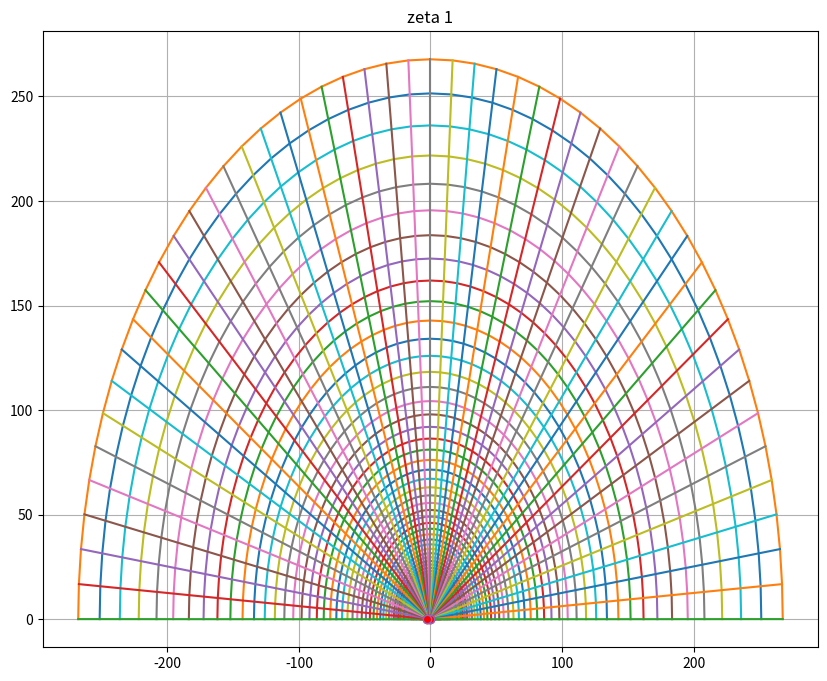
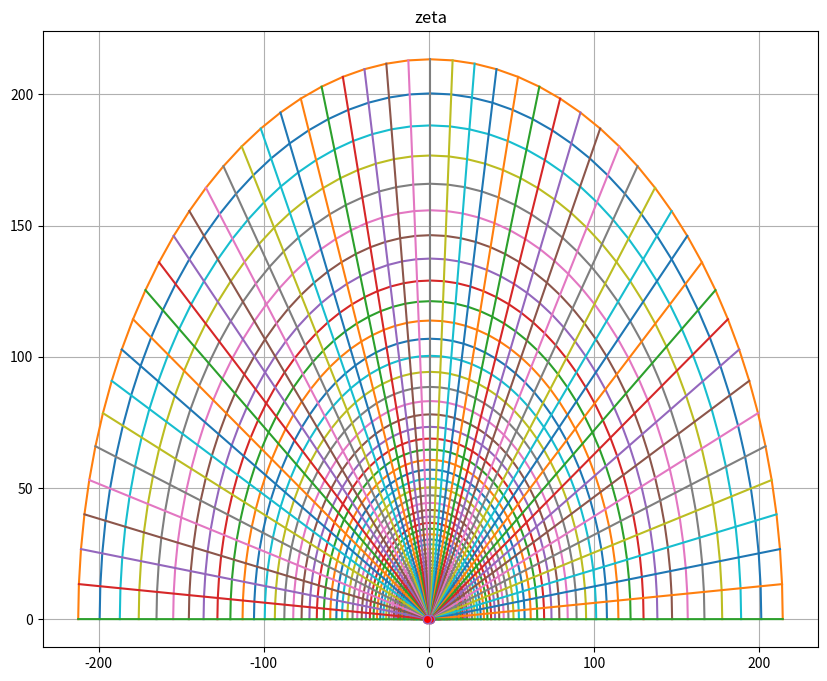
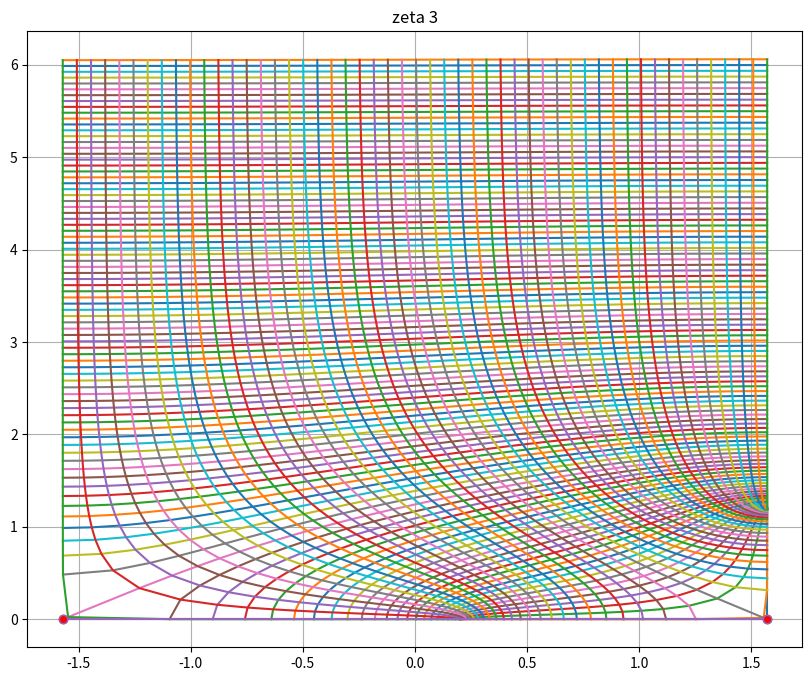
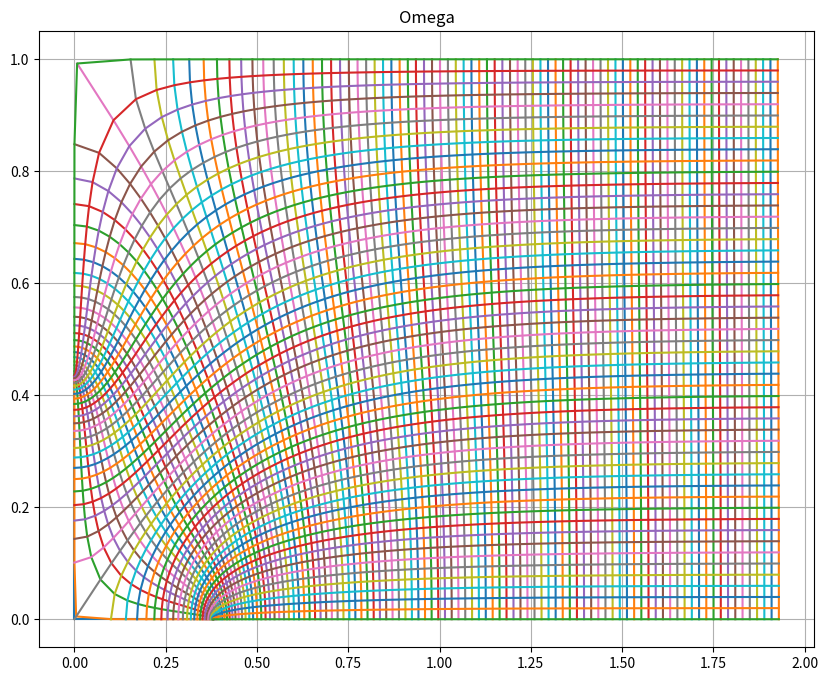
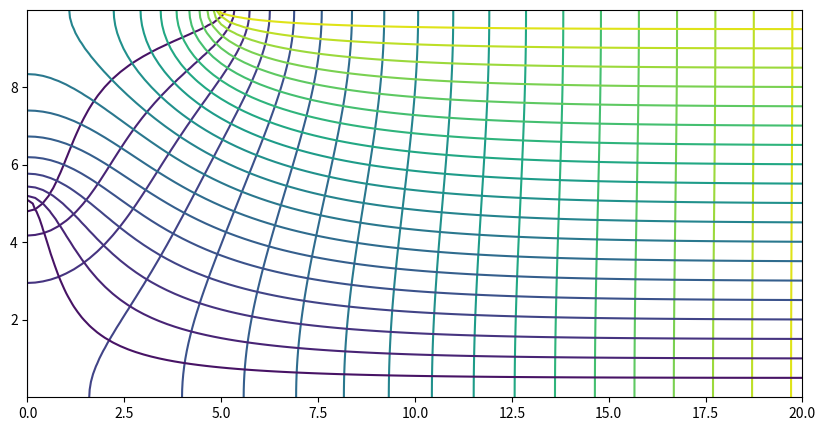
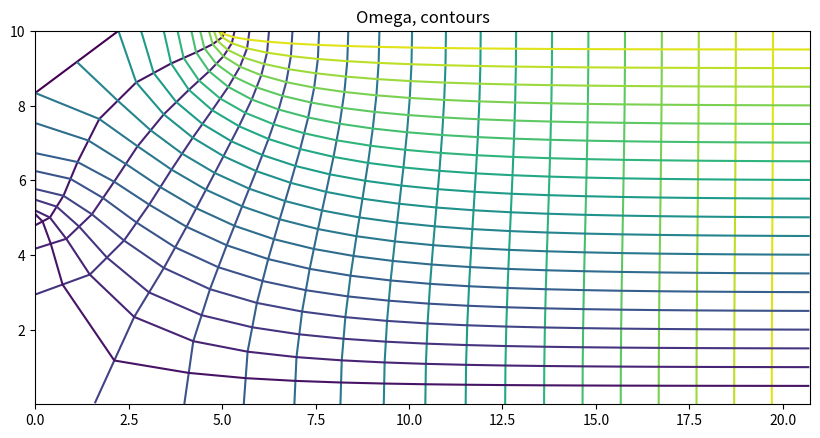

The matplotlib source for these figures, in order:
# Ditch resistance conformal transformation

# %%
import numpy as np
import matplotlib.pyplot as plt
from dataclasses import dataclass

# %%
@dataclass
class Aquifer:
    Q: float
    k: float
    D: float # thickness of aquifer. Y assumed between 0>=y>=-D
    DL: float # Most left poin of ditch (e.g. 5 + D * 1j)
    DR: float # Most right point of ditch (e.g. 10 + D * 1j)

    def __post_init(self):
        assert self.k > 0
        assert self.D > 0
        assert (self.DR.real > self.DL.real) or (DR.imag > DL.imag)
        
    def __str__(self):        
        return f"Aquifer(Q={self.Q}, k={self.k}, D={self.D}, DL={self.DL}, DR={self.DR}"
    
class Ditches:        
    def __init__(self, aq: Aquifer)->None:
        self.aq = aq
        
    def zGrid(self, x: np.ndarray, y: np.ndarray)-> np.ndarray:
        """Return a regular grid of z-coordinates bound by aq.
    
        Parameters
        ---------
        x: np.ndarray of float
            grid x coordinates
        y: np.ndarray of float
            grid.z coordinates
        """
        aq = self.aq
        x = np.unique(np.hstack((x, aq.DL.real, aq.DR.real)))
        y.sort(); y = y[::-1]
        y = y[np.logical_and(y >= 0, y <= aq.D)]
        assert len(y) > 0, "No y-coordinates between 0 and -D."
        
        X, Y = np.meshgrid(x, y)
        return X + 1j * Y
        
    def omGrid(self, phi: np.array, psi:np.array) ->np.array:
        """Return Omega grid Phi + 1j * Psi.
        
        It is assumed that 0= < psi <= Q
        Q = 0 will be at the bottom, Q=1 at the top.
        """
        aq = self.aq
        psi = psi[np.logical_and(psi >= 0, psi <= aq.Q)]
        psi = psi[::-1]
        assert len(psi) > 0, "psi not compliant with 0 < psi < 1"        
        Phi, Psi = np.meshgrid(phi, psi)
        return Phi + 1j * Psi
    
    @property
    def pq(self)->tuple:
        aq = self.aq
        zDL = aq.DL
        zDR = aq.DR
        ztaL = self.zeta1(zDL)
        ztaR = self.zeta1(zDR)
        p = 2  /(ztaL - ztaR)
        q = -(ztaL + ztaR) / (ztaL - ztaR)
        return p, q
    
    def zeta(self, z: complex|np.ndarray)->complex|np.ndarray:
        p, q, = self.pq
        zta1 = self.zeta1(z)
        zta = p * zta1 + q
        return zta if zta.size > 1 else zta.item()
    
    def plot(self, zta, figsize=(10, 8), ax=None, **kwargs):
        """Plot any complex grid."""
        if ax is None:
            fig, ax = plt.subplots(figsize=figsize)
        ax.plot(zta.real, zta.imag, **kwargs)
        ax.plot(zta.real.T, zta.imag.T, **kwargs)
        ax.grid(True)
        return ax
        
    def contour(self, Z, omega, levels=20, figsize=(10, 8), ax=None, **kwargs):
        """Contour stream and potential lines."""
        if ax is None:
            fig, ax = plt.subplots(figsize=figsize)
        ax.contour(Z.real, Z.imag, omega.real, levels=levels, **kwargs)
        ax.contour(Z.real, Z.imag, omega.imag, levels=levels, **kwargs)
        ax.set_aspect(1)
        return ax


class Ditch_exp(Ditches):        

    def zeta1(self, z:complex | np.ndarray)->complex | np.ndarray:
        aq = self. aq
        z = np.atleast_1d(z)
        zta1 = np.exp(np.pi / aq.D *z)
        return zta1 if zta1.size > 1 else zta1.item()
    
    def zeta(self, z: complex|np.ndarray)->complex|np.ndarray:
        p, q, = self.pq
        zta1 = self.zeta1(z)
        zta = p * zta1 + q
        return zta if zta.size > 1 else zta.item()

    def zeta3(self, z:complex|np.ndarray)->complex|np.ndarray:
        zta = self.zeta(z)
        return np.arcsin(zta) + np.pi/2
    
    def Omega_A(self, z:complex|np.ndarray)->np.ndarray:
        aq = self.aq
        zta3 = self.zeta3(z)
        return -1j * aq.Q / np.pi * zta3
    
    def Omega(self, z:complex|np.ndarray)->np.ndarray:
        aq = self.aq        
        return -1j * aq.Q / np.pi * (
            np.arcsin(p * np.exp(np.pi / aq.D * z) + q + 0j) + np.pi/2)
    
    def z_fr_om(self, Omega:complex|np.ndarray)->complex|np.ndarray:
        aq = self.aq
        p, q = self.pq
        arg = -1j * np.pi / aq.Q * Omega -np.pi/2
        z = aq.D  / np.pi * np.log((np.sin(arg + 0j) - q) / p)
        return z

class Ditch_sin(Ditches):        

    def zeta1(self, z:complex | np.ndarray)->complex | np.ndarray:
        aq = self. aq
        z = np.atleast_1d(z)
        zta1 = np.sin(1j * np.pi / aq.D *z + np.pi /2)
        return zta1 if zta1.size > 1 else zta1.item()
    
    def zeta3(self, z:complex|np.ndarray)->complex|np.ndarray:
        zta = self.zeta(z)
        return np.arcsin(zta)
    
    def Omega_A(self, z:complex|np.ndarray)->np.ndarray:
        aq = self.aq
        zta3 = self.zeta3(z)
        return -1j * aq.Q / np.pi * (zta3 - np.pi / 2)
    
    def Omega(self, z:complex|np.ndarray)->np.ndarray:
        aq = self.aq        
        return -1j * aq.Q / np.pi * (
            np.arcsin(p * np.sin(1j * np.pi / aq.D * z + np.pi / 2) + q) - np.pi/2)
    
    def z_fr_om(self, Omega:complex|np.ndarray)->complex|np.ndarray:
        aq = self.aq
        p, q = self.pq
        arg = -1j * np.pi / aq.Q * Omega + np.pi/2
        z = -1j * aq.D  / np.pi * (np.arcsin((np.sin(arg) - q) / p)-np.pi / 2)
        return z
    
# %%
Q, D = 1., 10.
DL, DR =0 + 0.5 * D * 1j, 5 + D * 1j

x = np.linspace(-D, 2* D, 151)
x = x[x >=0].clip(1e-3)
y = np.linspace(0, D, 51).clip(1e-3, D - 1e-3)

aq = Aquifer(Q=Q, k=1, D=10, DL=DL, DR=DR)

ditch = Ditch_sin(aq)
Z = ditch.zGrid(x=x, y=y)

p, q = ditch.pq

Om = ditch.Omega(Z)

# %%
ax = ditch.plot(ditch.zeta1(Z))
ditch.plot(ditch.zeta1([aq.DL, aq.DR]), ax=ax, marker='o', mfc='r')
ax.set_title("zeta 1")

ax = ditch.plot(ditch.zeta(Z))
ditch.plot(ditch.zeta([aq.DL, aq.DR]), ax=ax, marker='o', mfc='r')
ax.set_title("zeta")

ax = ditch.plot(ditch.zeta3(Z))
ditch.plot(ditch.zeta3([aq.DL, aq.DR]), ax=ax, marker='o', mfc='r')
ax.set_title("zeta 3")

ax = ditch.plot(ditch.Omega(Z))
ax.set_title("Omega")

ax = ditch.contour(Z=Z, omega=ditch.Omega(Z), levels=20)

phi = np.linspace(0, 2 * Q,  21)
psi = np.linspace(0, Q, 11).clip(1e-3, aq.Q - 1e-3)
Om = ditch.omGrid(phi, psi)
ax = ditch.contour(Z=ditch.z_fr_om(Om), omega=Om, levels=20)
ax.set_title("Omega, contours")

plt.show()
print("Don")
